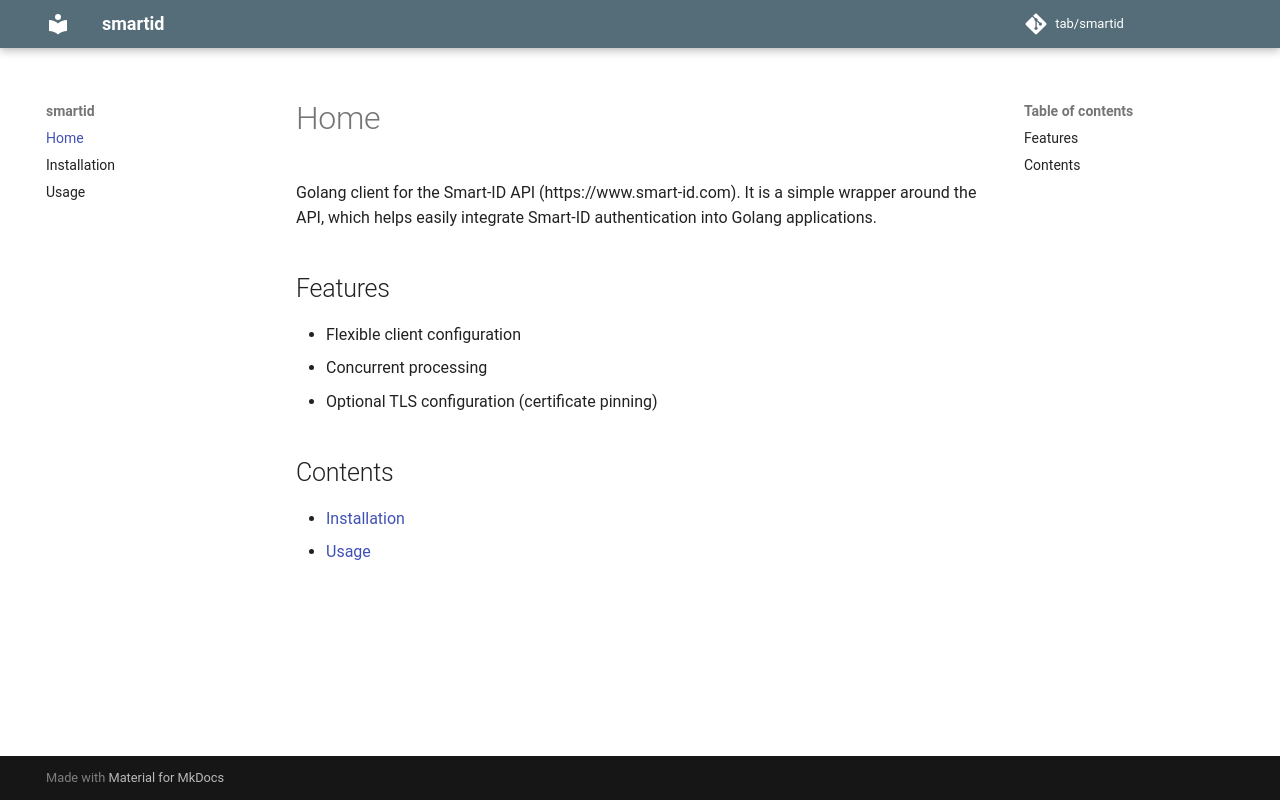

repository: tab/smartid · page: index.html · generator: mkdocs

Golang client for the Smart-ID API (https://www.smart-id.com).
It is a simple wrapper around the API, which helps easily integrate Smart-ID authentication into Golang applications.

## Features

- Flexible client configuration
- Concurrent processing
- Optional TLS configuration (certificate pinning)

## Contents

- [Installation](installation.md)
- [Usage](usage.md)
